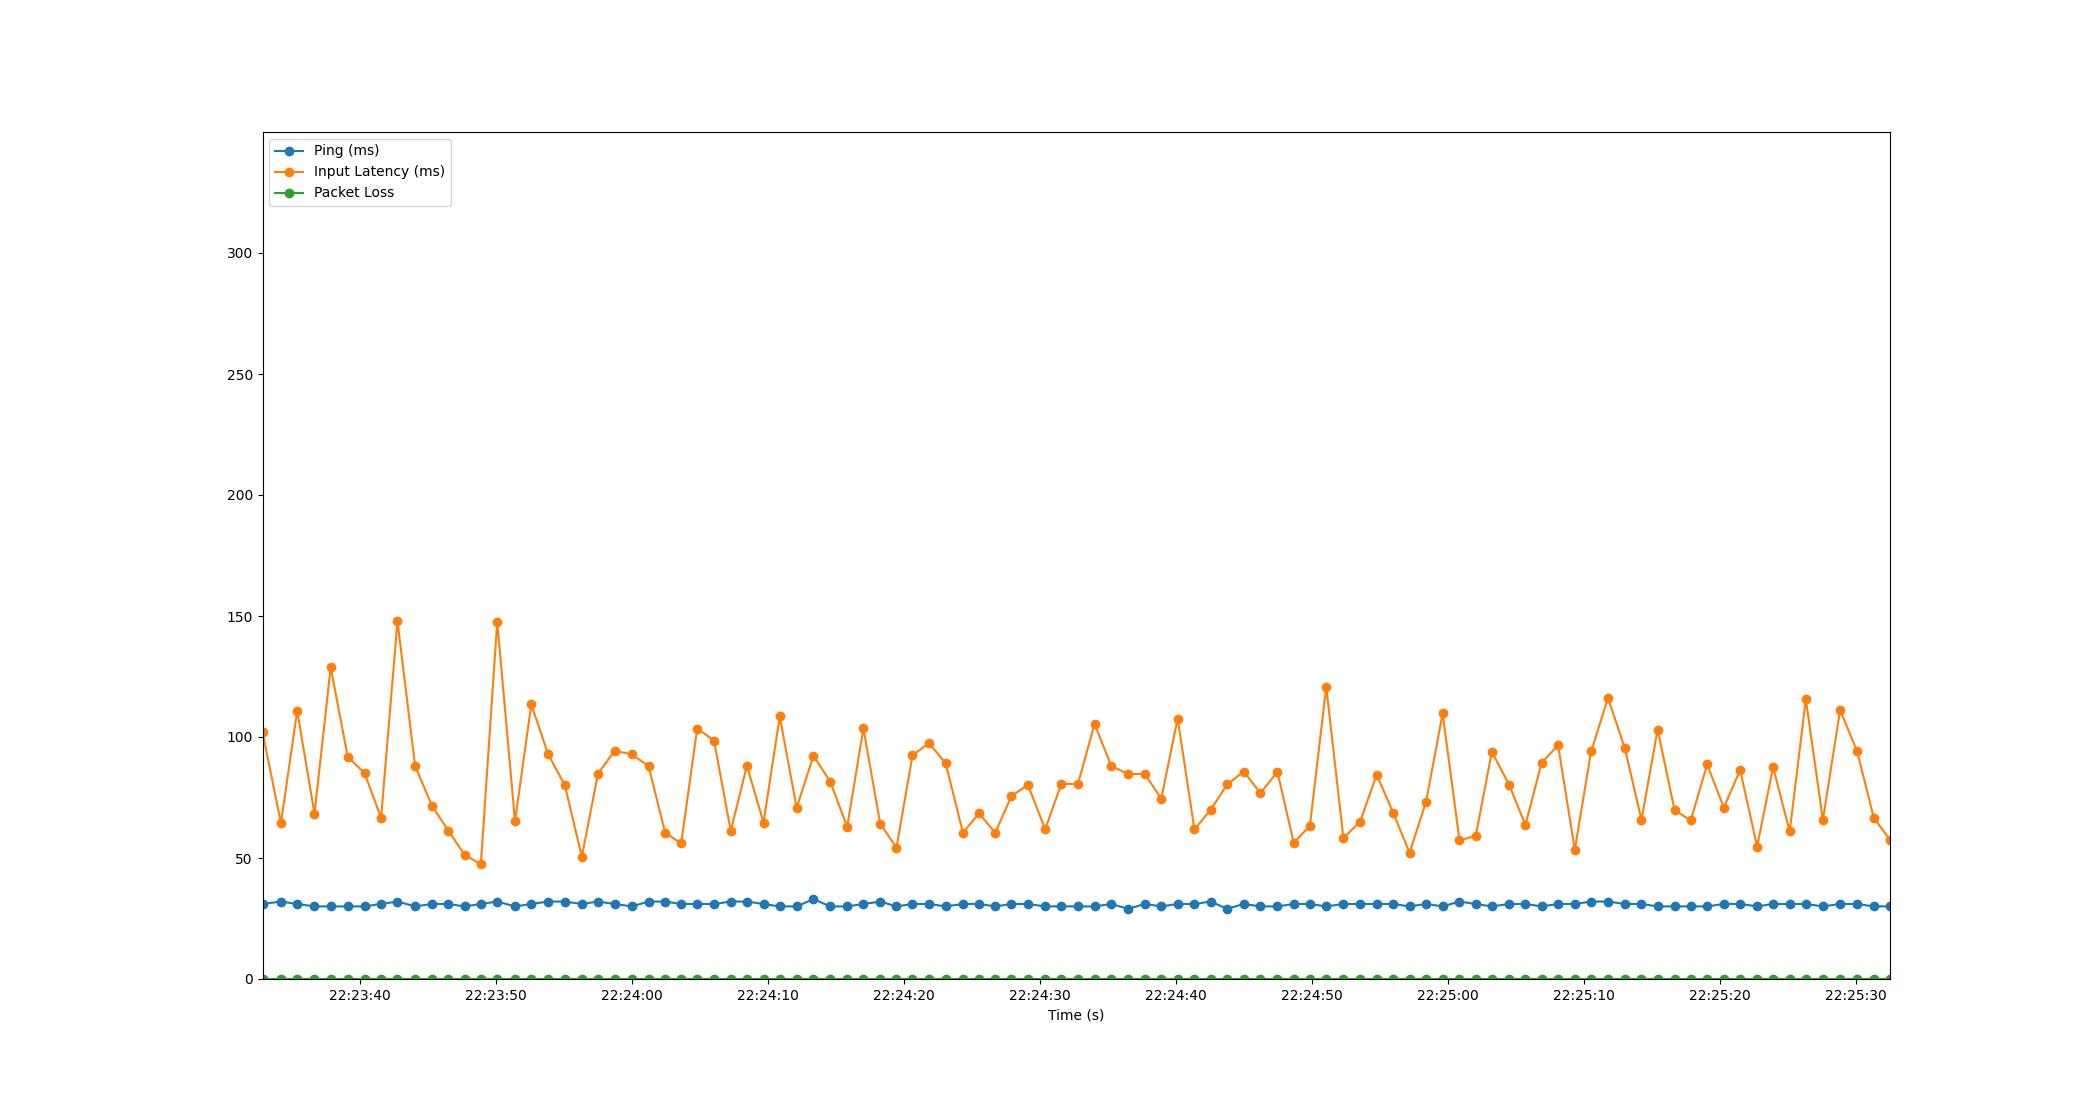

Source data for this figure (header and first rows):
Time, Timestamp, Ping, Packet Loss, Input Latency
2.384185791015625e-06, 2023-07-20 22:23:32.843039, 31, 0, 102.1
1.358, 2023-07-20 22:23:34.200816, 32, 0, 64.44
2.55, 2023-07-20 22:23:35.392746, 31, 0, 110.9
3.823, 2023-07-20 22:23:36.666171, 30, 0, 68.24
5.013, 2023-07-20 22:23:37.855789, 30, 0, 128.8
6.265, 2023-07-20 22:23:39.107786, 30, 0, 91.88
7.502, 2023-07-20 22:23:40.344726, 30, 0, 85.08
8.72, 2023-07-20 22:23:41.563187, 31, 0, 66.6
9.925, 2023-07-20 22:23:42.767869, 32, 0, 147.9
11.22, 2023-07-20 22:23:44.065769, 30, 0, 88
12.47, 2023-07-20 22:23:45.308508, 31, 0, 71.57
13.67, 2023-07-20 22:23:46.515171, 31, 0, 61.25
14.86, 2023-07-20 22:23:47.700726, 30, 0, 51.29
16.06, 2023-07-20 22:23:48.898897, 31, 0, 47.45
17.26, 2023-07-20 22:23:50.103500, 32, 0, 147.6
18.57, 2023-07-20 22:23:51.412297, 30, 0, 65.15
19.77, 2023-07-20 22:23:52.608460, 31, 0, 113.5
21, 2023-07-20 22:23:53.847625, 32, 0, 92.87
22.23, 2023-07-20 22:23:55.068217, 32, 0, 80.19
23.48, 2023-07-20 22:23:56.326751, 31, 0, 50.55
24.67, 2023-07-20 22:23:57.512086, 32, 0, 84.77
25.89, 2023-07-20 22:23:58.736792, 31, 0, 94.34
27.15, 2023-07-20 22:23:59.994669, 30, 0, 92.82
28.39, 2023-07-20 22:24:01.232727, 32, 0, 88
29.61, 2023-07-20 22:24:02.450786, 32, 0, 60.47
30.79, 2023-07-20 22:24:03.628743, 31, 0, 56.01
31.97, 2023-07-20 22:24:04.809783, 31, 0, 103.5
33.2, 2023-07-20 22:24:06.043146, 31, 0, 98.51
34.44, 2023-07-20 22:24:07.278510, 32, 0, 61.18
35.62, 2023-07-20 22:24:08.463429, 32, 0, 88.11
36.84, 2023-07-20 22:24:09.685913, 31, 0, 64.61
38.04, 2023-07-20 22:24:10.880717, 30, 0, 108.5
39.28, 2023-07-20 22:24:12.122001, 30, 0, 70.7
40.52, 2023-07-20 22:24:13.358751, 33, 0, 92.3
41.75, 2023-07-20 22:24:14.592748, 30, 0, 81.5
42.99, 2023-07-20 22:24:15.837947, 30, 0, 62.86
44.19, 2023-07-20 22:24:17.028794, 31, 0, 103.5
45.43, 2023-07-20 22:24:18.269703, 32, 0, 64.17
46.62, 2023-07-20 22:24:19.461492, 30, 0, 54.2
47.8, 2023-07-20 22:24:20.640370, 31, 0, 92.43
49.01, 2023-07-20 22:24:21.853888, 31, 0, 97.49
50.24, 2023-07-20 22:24:23.082605, 30, 0, 89.08
51.51, 2023-07-20 22:24:24.348795, 31, 0, 60.45
52.69, 2023-07-20 22:24:25.528745, 31, 0, 68.43
53.88, 2023-07-20 22:24:26.727248, 30, 0, 60.45
55.07, 2023-07-20 22:24:27.913911, 31, 0, 75.55
56.28, 2023-07-20 22:24:29.125454, 31, 0, 80.25
57.55, 2023-07-20 22:24:30.396736, 30, 0, 61.86
58.74, 2023-07-20 22:24:31.581864, 30, 0, 80.58
59.96, 2023-07-20 22:24:32.807700, 30, 0, 80.63
61.18, 2023-07-20 22:24:34.026838, 30, 0, 105.3
62.41, 2023-07-20 22:24:35.257813, 31, 0, 88.06
63.66, 2023-07-20 22:24:36.504313, 29, 0, 84.63
64.87, 2023-07-20 22:24:37.716768, 31, 0, 84.83
66.09, 2023-07-20 22:24:38.933856, 30, 0, 74.51
67.3, 2023-07-20 22:24:40.138563, 31, 0, 107.6
68.53, 2023-07-20 22:24:41.375008, 31, 0, 61.82
69.73, 2023-07-20 22:24:42.568316, 32, 0, 69.93
70.94, 2023-07-20 22:24:43.783825, 29, 0, 80.41
72.16, 2023-07-20 22:24:44.999461, 31, 0, 85.73
... 39 more rows
